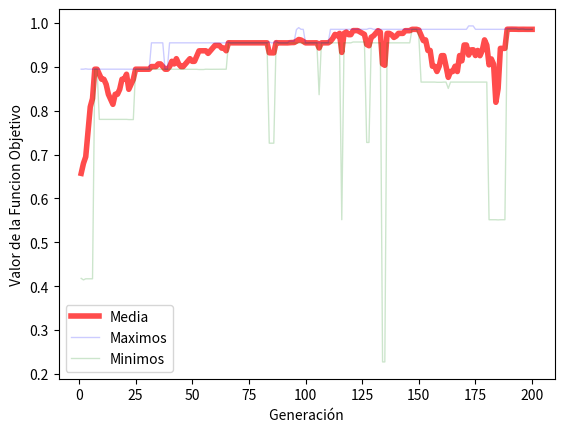

Python code for this plot: (Note: this script raises an exception after producing the figure.)
import random
import matplotlib.pyplot as plt
import math
import statistics
import pandas as pd


def rellenarPoblacionInicial():
    global poblacion, cantIndividuosEnPoblacion

    for i in range(cantIndividuosEnPoblacion):
        miCadena = ""
        for i in range(30):
            r = random.uniform(0, 1)
            if(r < 0.5):
                miCadena += '0'
            else:
                miCadena += '1'
        poblacion.append(miCadena)


def rellenarFuncionesObjetivoYFitness():
    global listaFitness, listaFObjetivo, poblacion

    # rellenar F objetivo
    for i in range(len(poblacion)):
        listaFObjetivo.append(funcionObjetivo(poblacion[i]))

    # rellenar F fitness
    sumatotal = sum(listaFObjetivo)
    for i in range(len(poblacion)):
        listaFitness.append(listaFObjetivo[i]/sumatotal)


def funcionObjetivo(cromosoma):
    x = int(cromosoma, 2)
    return (x/((2**30)-1))**2


def seleccionarPareja():
    global poblacion, listaFitness

    pareja = []
    ruleta = []

    # genero la ruleta como un pool proporcional al fitness.
    for i in range(len(listaFitness)):
        if i != 0:
            ruleta.append(listaFitness[i] + ruleta[i-1])
        else:
            ruleta.append(listaFitness[i])

    # elijo cada uno de los padres.
    for veces in range(2):
        r = random.uniform(0, 1)
        indice = 404

        for i in range(len(ruleta)):
            if i == 0:
                if(0 <= r <= ruleta[i]):
                    indice = i
                    break
            else:
                if(ruleta[i-1] <= r <= ruleta[i]):
                    indice = i
                    break
        pareja.append(poblacion[indice])

    return pareja


def crossover(padres):
    global p_crossover
    hijo1 = ""
    hijo2 = ""
    # recibo los padres como string
    padre1 = padres[0]
    padre2 = padres[1]

    r = random.uniform(0, 1)
    if(r <= p_crossover):

        # elijo el punto de crossover.
        punto = round(random.uniform(0, len(padre1)-1))

        for i in range(punto):
            hijo1 = hijo1 + padre1[i]
            hijo2 = hijo2 + padre2[i]
        for i in range(punto, len(padre1)):
            hijo1 = hijo1 + padre2[i]
            hijo2 = hijo2 + padre1[i]

        return [hijo1, hijo2]
    else:
        return [padre1, padre2]


def mutacion(hijo):
    global p_mutacion

    r = random.uniform(0, 1)
    if (r <= p_mutacion):
        # recibo el hijo como string y lo paso a lista para poder editarlo en un indice.
        hijo = list(hijo)

        indice = round(random.uniform(0, len(hijo)-1))

        if (hijo[indice] == '0'):
            hijo[indice] = '1'
        else:
            hijo[indice] = '0'

        # paso la lista binaria a un string
        string = ""
        for i in range(len(hijo)):
            string = string + hijo[i]
        hijo = string

    return hijo


# ------------------- Definiciones de variables ------------------- #
# arreglo para las graficas
ejex = []
medias = []
maximos = []
minimos = []
maximos_en_binario = []
mejor_de_todos = 0

# Poblacion
poblacion = []
proximaGeneracion = []

# Lista F objetivo y F Fitness.
listaFObjetivo = []
listaFitness = []

# Parametros.
cantMaximaGeneraciones = 200
# probabilidades
p_crossover = 0.75
p_mutacion = 0.05
cantIndividuosEnPoblacion = 10

# ------------------- Comienzo del programa ------------------- #

rellenarPoblacionInicial()
rellenarFuncionesObjetivoYFitness()

terminado = False
cantidadCiclos = 0

while (terminado == False):
    cantidadCiclos = cantidadCiclos+1
    print("GENERACIÓN ", cantidadCiclos, " LISTA.")

    for i in range(int(len(poblacion)/2)):

        # seleccionar 2 individuos para el cruce
        padres = seleccionarPareja()
        # cruzar con cierta probabilidad 2 individuos y obtener descendientes
        hijos = crossover(padres)
        # Mutar con cierta probabilidad
        hijomutado1 = mutacion(hijos[0])
        hijomutado2 = mutacion(hijos[1])
        # Insertar descendientes en la proxima generacion
        proximaGeneracion.append(hijomutado1)
        proximaGeneracion.append(hijomutado2)

    poblacion = proximaGeneracion.copy()
    proximaGeneracion = []
    listaFObjetivo = []
    listaFitness = []

    # rellena funcion fitness y objetivo.
    rellenarFuncionesObjetivoYFitness()

    # actualizo los arreglos para las graficas
    ejex.append(cantidadCiclos)
    medias.append(statistics.mean(listaFObjetivo))
    maximos.append(max(listaFObjetivo))
    minimos.append(min(listaFObjetivo))
    mejor_de_todos = max([mejor_de_todos, max(listaFObjetivo)])

    # - calculo el mejor de esta generacion en binario.
    # veo en que indice está el maximo de la FObj.
    indice_maximo = listaFObjetivo.index(max(listaFObjetivo))
    # busco en la poblacion en ese indice.
    cromo_maximo_actual = poblacion[indice_maximo]
    maximos_en_binario.append(cromo_maximo_actual)

    # verifico si termina el Algoritmo.
    if(cantidadCiclos == cantMaximaGeneraciones):
        terminado = True


# Plotea las graficas.
plt.plot(ejex, medias, label='Media', linewidth=4, color="red", alpha=0.7)
plt.plot(ejex, maximos, label='Maximos', linewidth=1, color="blue", alpha=0.2)
plt.plot(ejex, minimos, label='Minimos', linewidth=1, color="green",  alpha=0.2,)
plt.legend()
plt.ylabel(' Valor de la Funcion Objetivo ')
plt.xlabel(' Generación ')

# Guardo en la grafica en un PNG.
plt.savefig("Resultado.png")

# segun la variable 'mejor_de_todos' que guarda la mejor FO calculo el mejor cromosoma
mejor_numero = round((math.sqrt(mejor_de_todos)*(pow(2, 30)-1)))
print("El maximo resultado obtenido fue: ", mejor_de_todos, " y lo obtuvo el: ", mejor_numero)
print("Corresponde con el binario: ", bin(mejor_numero).replace('0b', ''))


# guardo los datos en un excel.
filas = {
    'Generación': ejex,
    'Media': medias,
    'Maximo': maximos,
    'Binarios': maximos_en_binario,
    'Minimo': minimos
}

df = pd.DataFrame(filas, columns=[
    "Generación", "Media", "Maximo", "Binarios", "Minimo"])
df.to_excel(r"S:\Drive\UTN\5to año - 2020\Trabajos Practicos\Algoritmos Geneticos\Ej 1 - Inicial\DatosExportadosUltimaCorrida.xlsx",
            index=False, header=True)

plt.show()
